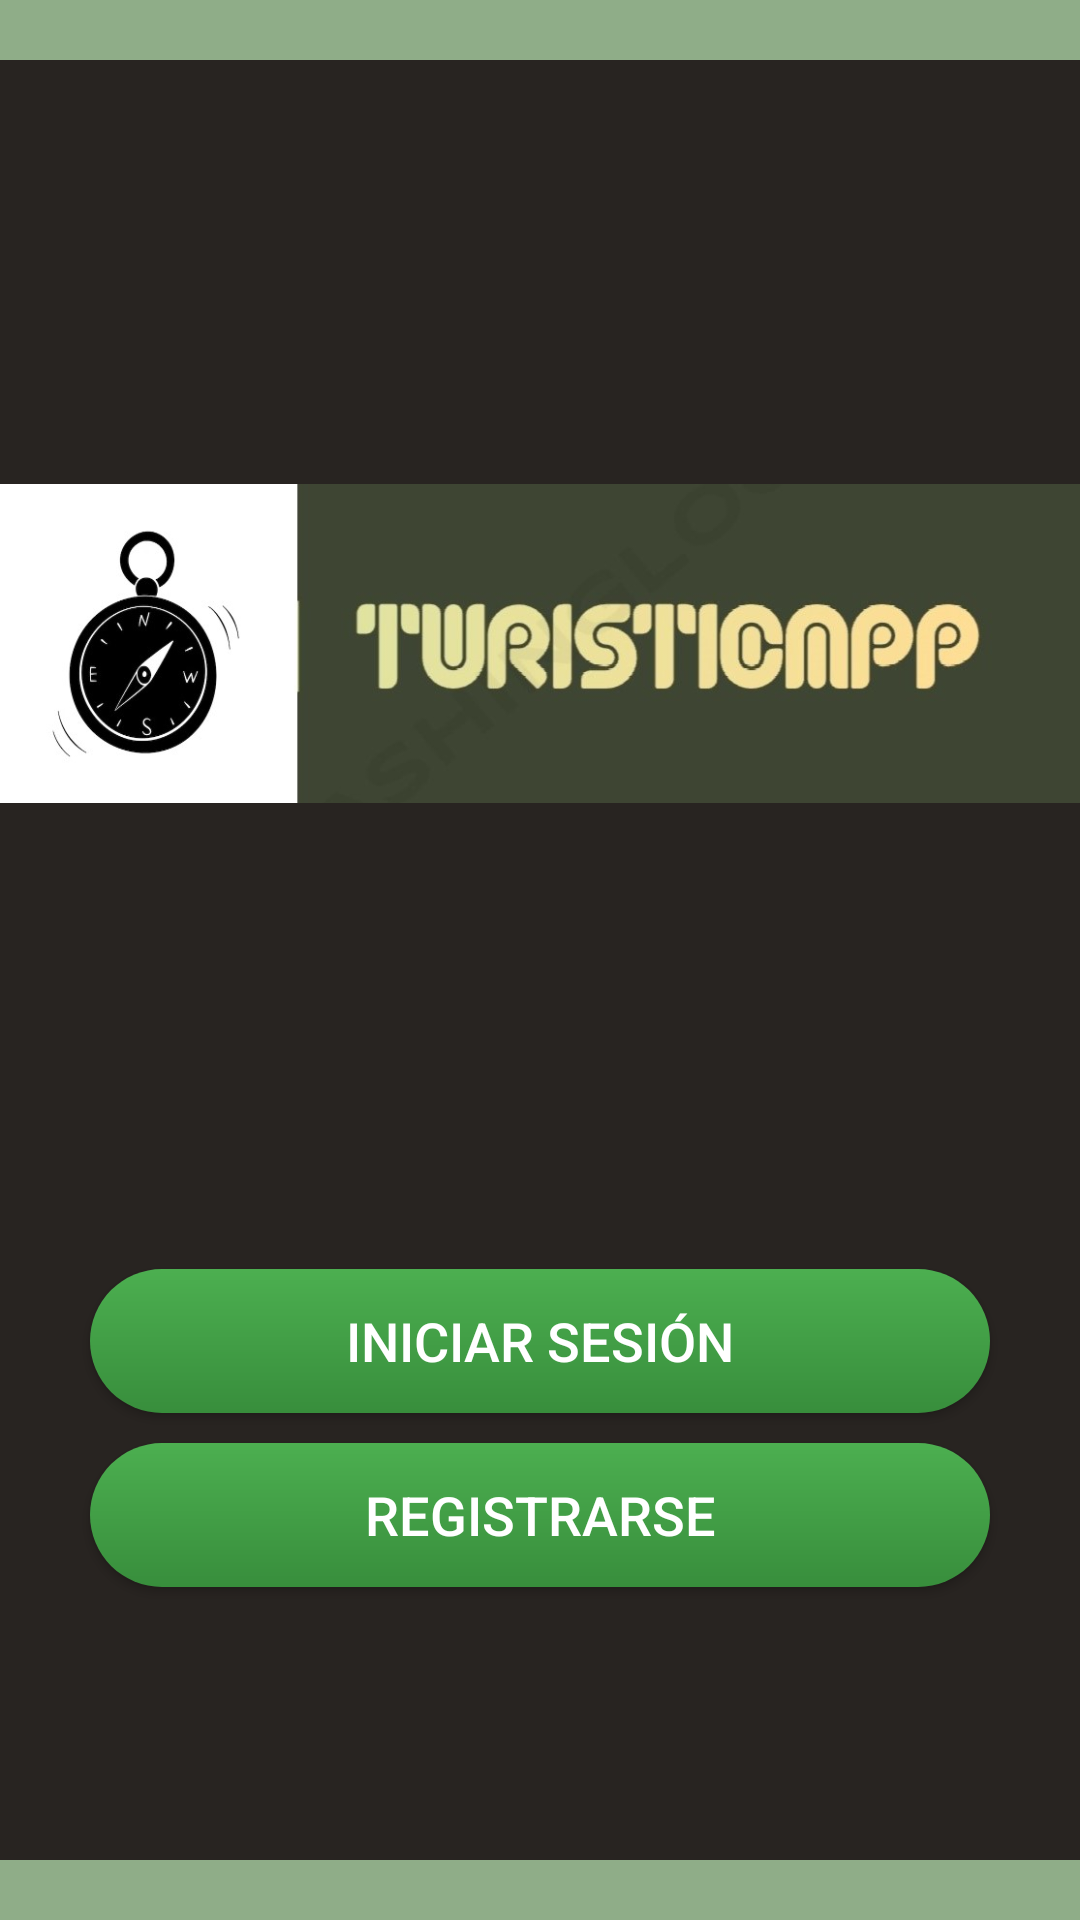

Reconstruct the res/layout file that produces this screen, plus the resources it refers to.
<!-- AndroidManifest.xml: application theme Theme.Entrega02 -->
<!-- res/layout/login_or_register.xml -->
<?xml version="1.0" encoding="utf-8"?>
<RelativeLayout xmlns:android="http://schemas.android.com/apk/res/android"
    android:layout_width="match_parent"
    android:layout_height="match_parent"
    android:background="@color/colorPrimary">


    
    <ImageView
        android:id="@+id/background_image"
        android:layout_width="match_parent"
        android:layout_height="match_parent"
        android:scaleType="centerCrop"
        android:src="@drawable/fondo_principal"/>

    
    <View
        android:id="@+id/start_rect"
        android:layout_width="match_parent"
        android:layout_height="20dp"
        android:background="@color/colorSecundary"
        android:layout_alignParentTop="true"/>

    

    

    

    

    <ImageView
        android:id="@+id/image_logo"
        android:layout_width="wrap_content"
        android:layout_height="wrap_content"
        android:layout_marginTop="50dp"
        android:src="@drawable/logo_remasterizado" />

    <Button
        android:id="@+id/btn_login"
        android:layout_width="match_parent"
        android:layout_height="wrap_content"
        android:layout_below="@id/image_logo"
        android:layout_marginStart="30dp"
        android:layout_marginTop="44dp"
        android:layout_marginEnd="30dp"
        android:background="@drawable/custom_button"
        android:text="Iniciar Sesión"
        android:textColor="#FFFFFF"
        android:textSize="18sp" />

    <Button
        android:id="@+id/btn_register"
        android:layout_width="match_parent"
        android:layout_height="wrap_content"
        android:layout_below="@id/btn_login"
        android:layout_marginStart="30dp"
        android:layout_marginTop="10dp"
        android:layout_marginEnd="30dp"
        android:background="@drawable/custom_button"
        android:text="Registrarse"
        android:textColor="#FFFFFF"
        android:textSize="18sp" />

    <View
        android:id="@+id/end_rect"
        android:layout_width="match_parent"
        android:layout_height="20dp"
        android:background="@color/colorSecundary"
        android:layout_alignParentBottom="true"/>

</RelativeLayout>
<!-- resources referenced by this layout -->
<resources>
  <color name="colorPrimary">#282421</color>
  <color name="colorSecundary">#8FAD88</color>
  <!-- drawable custom_button (drawable) -->
  <shape xmlns:android="http://schemas.android.com/apk/res/android"
      android:shape="rectangle">
      <corners android:radius="30dp"/>
      <gradient
          android:startColor="#4CAF50"
          android:endColor="#388E3C"
          android:angle="270"/>
  </shape>
  <!-- drawable logo_remasterizado: jpg bitmap (drawable, 35736 bytes) -->
  <style name="Theme.Entrega02" parent="Theme.AppCompat.DayNight" />
</resources>
